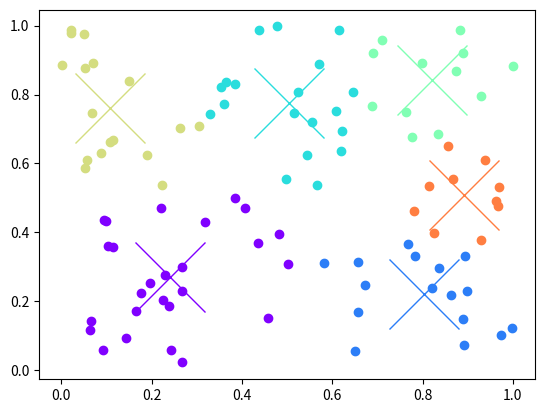

This figure's Python source:
#!/usr/bin/env python

## filename: kmeans.py
# by: Abhay Gupta
# date: 23-08-25
#
# 1: Init: Start with 2 points as centroid
# 2. Add new point to nearest centroid
# 3. re-calculate cluster after all points are added
# 4. end if centroid the same, else repeat step 2 onwards

import random
import matplotlib.pyplot as plt

class Clustering:
    """ Clustering algorithms """

    def dist(self, p1, p2):
        """ euclidean distance """
        return sum((i-j)**2 for i,j in zip(p1,p2))**(1/2)

    def mean(self, cluster):
        """ mean of numbers """
        return (*(sum(i)/len(cluster) for i in zip(*cluster)),)


    def plot(self, clusters, centroids, k):
        """ scatterplot of points """

        # find even distribution of colors based on # of clusters
        num_of_colors = [i/k for i in list(range(k))]
        colors = iter(plt.cm.rainbow(num_of_colors))

        # plot each point in each cluster and each centroid
        while(clusters):
            color = next(colors)
            plt.plot(*zip(*clusters.pop()), c=color, marker='o', linestyle='None')
            plt.plot(*centroids.pop(), c=color, marker='x', markersize=50)
       
        plt.show()

    def kmeans(self, points, k):
        """ find the centroids of points using kmeans"""

        new_centroids = points[:k]
        num_of_coords = len(points[0])

        while(1):
    
            centroids = new_centroids
            clusters = [[] for _ in range(k)]
            
            # find the closet centroid for each point
            for i in points:
                shortest_dist = self.dist(centroids[0], i)
                cluster = 0
                
                # calculate distance of point to each centroid
                for c, j in enumerate(centroids[1:]):
                    distance = self.dist(j, i)
                    if distance < shortest_dist:
                        shortest_dist = distance
                        cluster = c + 1
                
                # add point to closest centroid
                clusters[cluster].append(i)

            # calculate centroid of each cluster
            new_centroids = [self.mean(i) for i in clusters]
            
            # check if old centroids match new centroids
            if centroids == new_centroids:

                # plot if data is 2D
                if num_of_coords == 2:
                    self.plot(clusters, centroids, k)

                # return the centroids
                return centroids

if __name__ == "__main__":
    # test cases

    # random: range 0 -> 1
    points = random.random()
    #print(points)
    
    num_of_points = 100
    num_of_coords = 2
    k = 6

    #num_of_points = int(input("Enter # of points: ") or 100)
    points =  [[random.random() for _ in range(num_of_coords)] for _ in range(num_of_points)]
    #print("Points: ", points)
    
    centroids = Clustering().kmeans(points, k)
    print(centroids)


